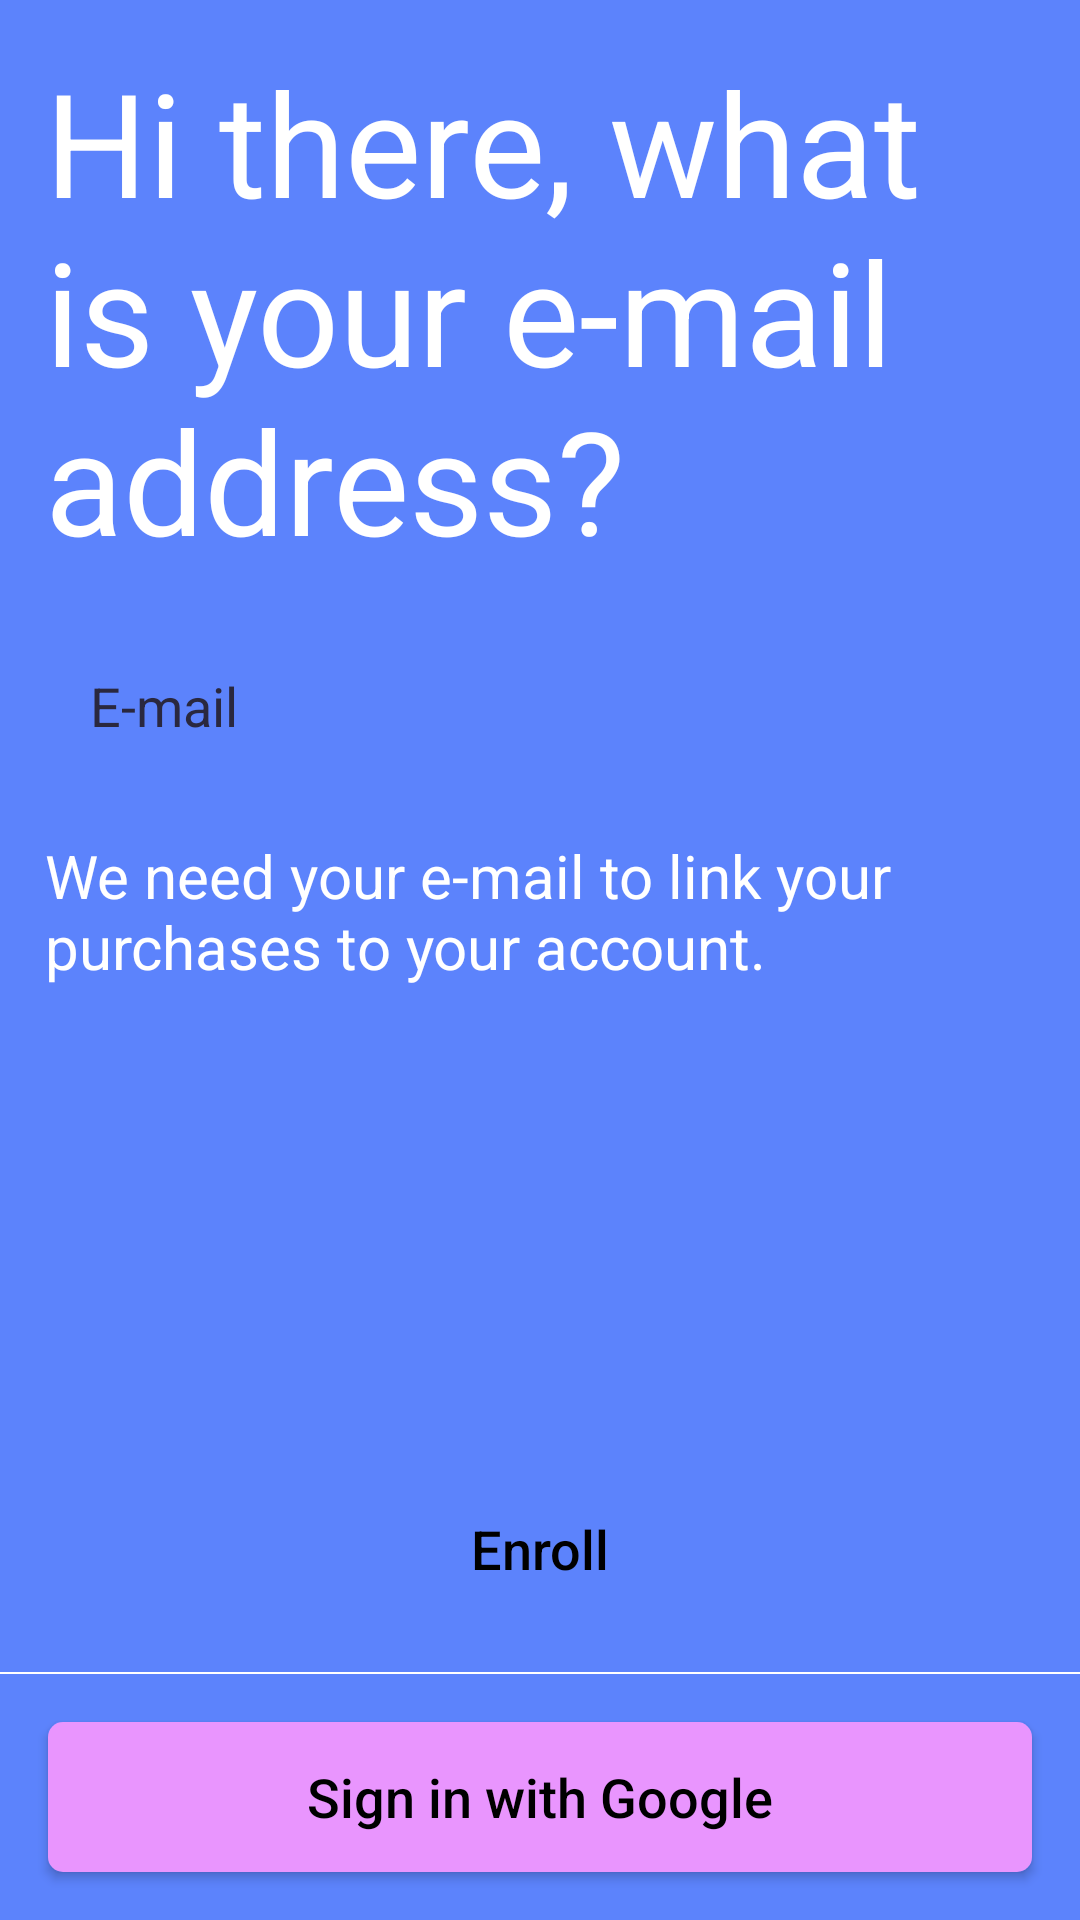

The Android layout XML behind this screen, and the referenced resources:
<!-- AndroidManifest.xml: application theme AppTheme -->
<!-- res/layout/login_activity.xml -->
<?xml version="1.0" encoding="utf-8"?>
<FrameLayout xmlns:android="http://schemas.android.com/apk/res/android"
    android:id="@+id/root"
    android:layout_width="match_parent"
    android:layout_height="match_parent"
    android:background="@color/blue">

    <LinearLayout
        android:layout_width="match_parent"
        android:layout_height="match_parent"
        android:orientation="vertical">

        <ScrollView
            android:layout_width="match_parent"
            android:layout_height="0dp"
            android:layout_weight="1">

            <LinearLayout
                android:layout_width="match_parent"
                android:layout_height="wrap_content"
                android:orientation="vertical"
                android:padding="@dimen/spacing_normal_s">

                <TextView
                    android:layout_width="match_parent"
                    android:layout_height="wrap_content"
                    android:text="@string/text_login_email"
                    android:textColor="@color/white"
                    android:textSize="@dimen/text_48" />

                <EditText
                    android:id="@+id/login_email"
                    android:layout_width="match_parent"
                    android:layout_height="wrap_content"
                    android:layout_marginBottom="@dimen/spacing_normal"
                    android:layout_marginTop="@dimen/spacing_normal"
                    android:background="@drawable/edit_text_bg"
                    android:hint="@string/text_email"
                    android:inputType="textEmailAddress"
                    android:padding="@dimen/spacing_normal_s"
                    android:textColorHint="@color/dark_blue"
                    android:textCursorDrawable="@null" />

                <TextView
                    android:layout_width="match_parent"
                    android:layout_height="wrap_content"
                    android:text="@string/text_login_email_explanation"
                    android:textColor="@color/white"
                    android:textSize="@dimen/text_20" />

            </LinearLayout>

        </ScrollView>

        <Button
            android:id="@+id/login_sign_in_button"
            android:layout_width="match_parent"
            android:layout_height="@dimen/button_height"
            android:layout_gravity="bottom"
            android:layout_margin="@dimen/spacing_normal"
            android:background="@drawable/button_normal_bg"
            android:text="@string/text_sign_in"
            android:textAllCaps="false"
            android:textColor="@android:color/black"
            android:textSize="18sp"/>

        <View
            android:layout_width="match_parent"
            android:layout_height="0.5dp"
            android:background="@color/white" />

        <Button
            android:id="@+id/google_sign_in_button"
            android:layout_width="match_parent"
            android:layout_height="@dimen/button_height"
            android:layout_gravity="bottom"
            android:layout_margin="@dimen/spacing_normal"
            android:background="@drawable/button_alternate_bg"
            android:text="@string/text_sign_in_google"
            android:textAllCaps="false"
            android:textColor="@android:color/black"
            android:textSize="18sp"/>

    </LinearLayout>

    <include
        layout="@layout/loading_layout"
        android:visibility="gone" />

</FrameLayout>
<!-- res/layout/loading_layout.xml (included above) -->
<?xml version="1.0" encoding="utf-8"?>
<LinearLayout xmlns:android="http://schemas.android.com/apk/res/android"
    android:id="@+id/loadingLayout"
    android:layout_width="match_parent"
    android:layout_height="match_parent"
    android:gravity="center"
    android:orientation="vertical"
    android:background="@color/blue">

    <ProgressBar
        android:layout_width="wrap_content"
        android:layout_height="wrap_content"
        android:layout_margin="@dimen/spacing_normal" />

    <TextView
        android:layout_width="match_parent"
        android:layout_height="wrap_content"
        android:gravity="center"
        android:text="@string/text_loading"
        android:textColor="@color/white" />

</LinearLayout>
<!-- resources referenced by this layout -->
<resources>
  <color name="blue">#5C83FC</color>
  <color name="dark_blue">#2A283F</color>
  <color name="white">#FFFFFF</color>
  <dimen name="button_height">50dp</dimen>
  <dimen name="spacing_normal">16dp</dimen>
  <dimen name="spacing_normal_s">15dp</dimen>
  <dimen name="text_20">20sp</dimen>
  <dimen name="text_48">48sp</dimen>
  <!-- drawable button_alternate_bg (drawable) -->
  <?xml version="1.0" encoding="utf-8"?>
  <shape xmlns:android="http://schemas.android.com/apk/res/android"
      android:shape="rectangle">
  
      <solid android:color="@color/baby_pink" />
      <corners android:radius="5dp" />
  
  </shape>
  <string name="text_email">E-mail</string>
  <string name="text_loading">Loading, please wait…</string>
  <string name="text_login_email">Hi there, what is your e-mail address?</string>
  <string name="text_login_email_explanation">We need your e-mail to link your purchases to your account.</string>
  <string name="text_sign_in">Enroll</string>
  <string name="text_sign_in_google">Sign in with Google</string>
  <style name="AppTheme" parent="Theme.AppCompat.Light.DarkActionBar">
          
          <item name="colorPrimary">@color/colorPrimary</item>
          <item name="colorPrimaryDark">@color/colorPrimaryDark</item>
          <item name="colorAccent">@color/colorAccent</item>
      </style>
  <color name="baby_pink">#E995FE</color>
  <color name="colorPrimary">#3F51B5</color>
  <color name="colorPrimaryDark">#303F9F</color>
  <color name="colorAccent">#FFFFFF</color>
</resources>
